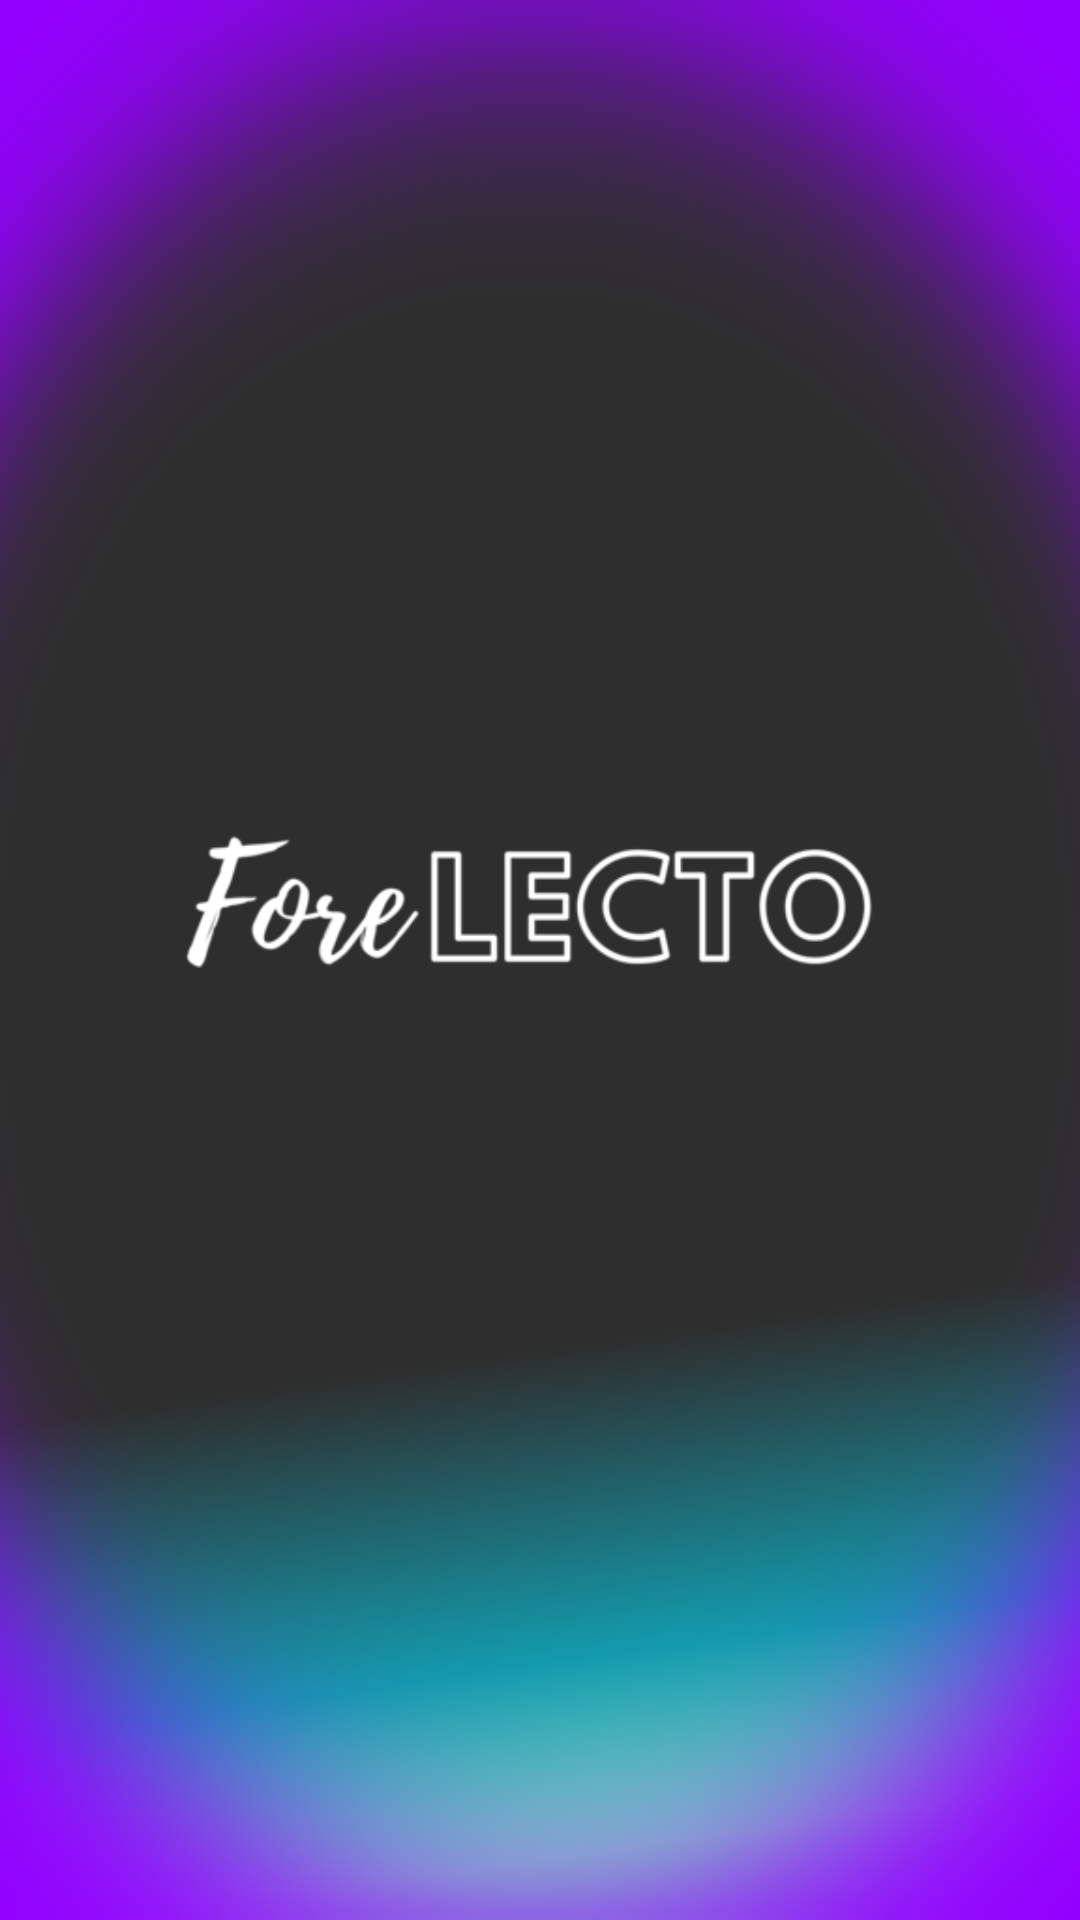

This screen was rendered from an Android layout file. Write that file and the resources it references.
<!-- AndroidManifest.xml: application theme Theme.Forelecto -->
<!-- res/layout/activity_splash.xml -->
<?xml version="1.0" encoding="utf-8"?>
<RelativeLayout xmlns:android="http://schemas.android.com/apk/res/android"
    android:layout_width="match_parent"
    android:layout_height="match_parent"
    android:background="@color/black">

    
    <ImageView
        android:id="@+id/imageViewSplash"
        android:layout_width="match_parent"
        android:layout_height="match_parent"
        android:scaleType="centerCrop"
        android:src="@drawable/splash" />

</RelativeLayout>
<!-- resources referenced by this layout -->
<resources>
  <color name="black">#FF000000</color>
  <!-- drawable splash: png bitmap (drawable, 266066 bytes) -->
</resources>
